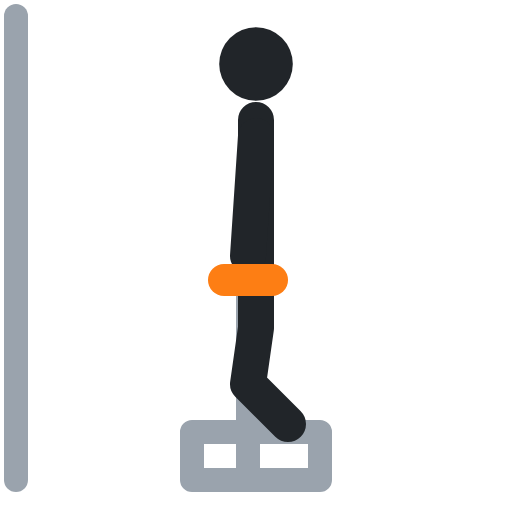
t = 0.00 s
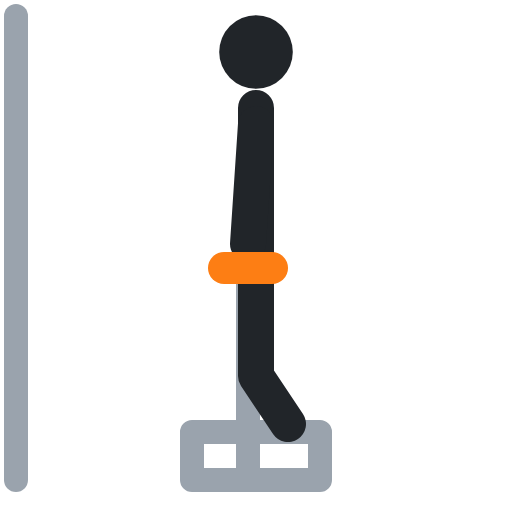
t = 0.40 s
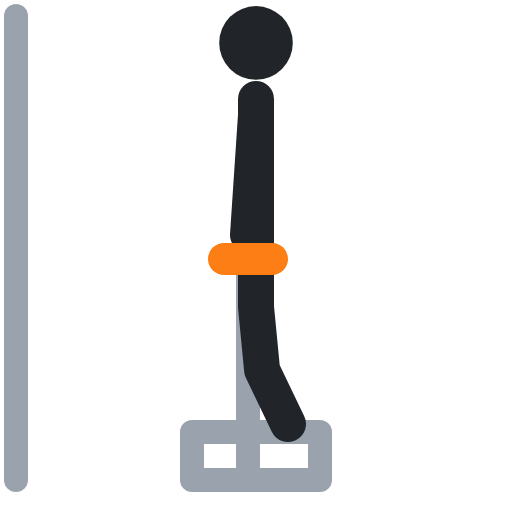
t = 0.60 s
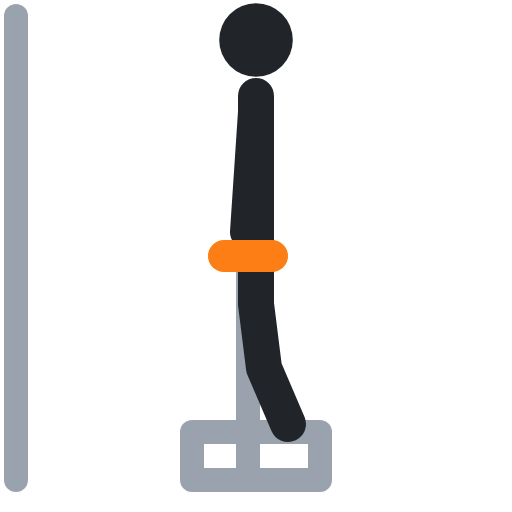
t = 1.00 s
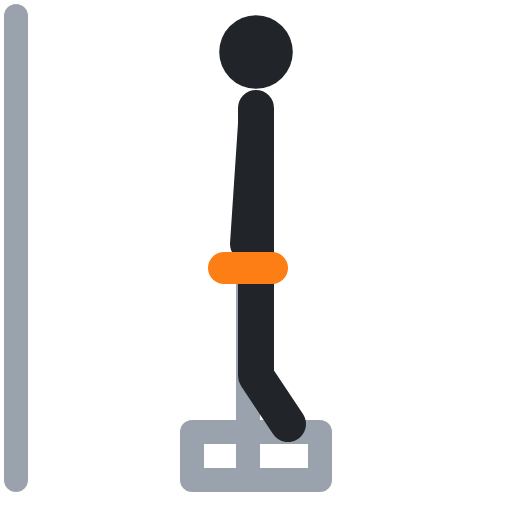
t = 1.40 s
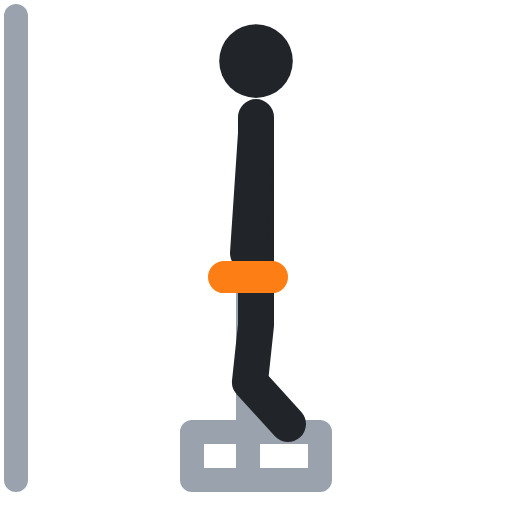
t = 1.60 s

The animated SVG that drew these frames (rendered in a browser with its animation timeline set to each time). Animation: 5 SMIL elements (animate=5); one cycle of 2.00 s, repeats indefinitely.

<svg xmlns="http://www.w3.org/2000/svg" viewBox="0 0 64 64" fill="none" stroke-linecap="round" stroke-linejoin="round"><polyline points="2,2 2,60" stroke="#9aa3ad" stroke-width="3"/><polyline points="31,60 31,35" stroke="#9aa3ad" stroke-width="3"><animate attributeName="points" values="31,60 31,35;31,60 31,32;31,60 31,32;31,60 31,35;31,60 31,35" keyTimes="0;.4;.5;.9;1" calcMode="spline" keySplines=".45 0 .55 1;.45 0 .55 1;.45 0 .55 1;.45 0 .55 1" dur="2s" repeatCount="indefinite"/></polyline><polyline points="24,54 40,54 40,60 24,60 24,54" stroke="#9aa3ad" stroke-width="3"/><circle cx="32" cy="8" r="4.6" fill="#212529"><animate attributeName="cy" values="8;5;5;8;8" keyTimes="0;.4;.5;.9;1" calcMode="spline" keySplines=".45 0 .55 1;.45 0 .55 1;.45 0 .55 1;.45 0 .55 1" dur="2s" repeatCount="indefinite"/></circle><polyline points="32,15 32,32 32,41 31,48 36,53" stroke="#212529" stroke-width="4.5"><animate attributeName="points" values="32,15 32,32 32,41 31,48 36,53;32,12 32,29 32,38 33,46 36,53;32,12 32,29 32,38 33,46 36,53;32,15 32,32 32,41 31,48 36,53;32,15 32,32 32,41 31,48 36,53" keyTimes="0;.4;.5;.9;1" calcMode="spline" keySplines=".45 0 .55 1;.45 0 .55 1;.45 0 .55 1;.45 0 .55 1" dur="2s" repeatCount="indefinite"/></polyline><polyline points="32,17 31,32" stroke="#212529" stroke-width="4.5"><animate attributeName="points" values="32,17 31,32;32,14 31,29;32,14 31,29;32,17 31,32;32,17 31,32" keyTimes="0;.4;.5;.9;1" calcMode="spline" keySplines=".45 0 .55 1;.45 0 .55 1;.45 0 .55 1;.45 0 .55 1" dur="2s" repeatCount="indefinite"/></polyline><polyline points="28,35 34,35" stroke="#fd7e14" stroke-width="4"><animate attributeName="points" values="28,35 34,35;28,32 34,32;28,32 34,32;28,35 34,35;28,35 34,35" keyTimes="0;.4;.5;.9;1" calcMode="spline" keySplines=".45 0 .55 1;.45 0 .55 1;.45 0 .55 1;.45 0 .55 1" dur="2s" repeatCount="indefinite"/></polyline></svg>
